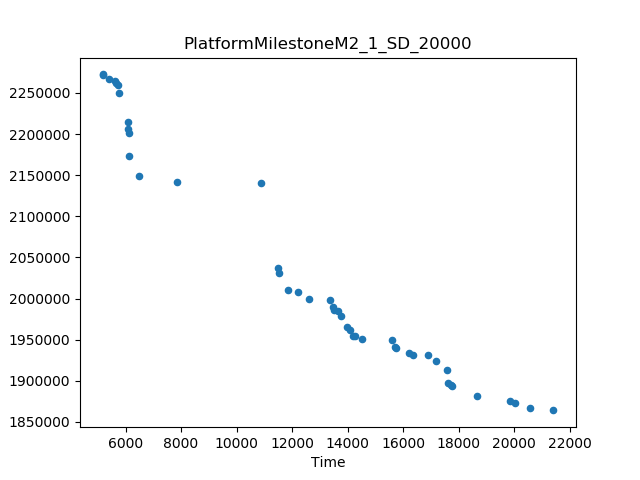

The table this chart was drawn from, first rows:
Time, Cost
21412, 1864001
5173, 2272602
10890, 2139999
11495, 2037524
7859, 2141208
6495, 2149427
18642, 1882060
6115, 2173345
5766, 2250554
6086, 2214838
19852, 1875069
20555, 1867193
11849, 2010600
15613, 1949750
17581, 1912597
14501, 1950349
12602, 1999319
11543, 2031607
17180, 1924539
17744, 1893101
6108, 2201085
13361, 1998651
12225, 2007711
16907, 1931415
13765, 1979349
13969, 1964913
20014, 1872457
16206, 1933244
17630, 1897212
15733, 1939784
16355, 1931469
5408, 2266807
13462, 1989296
14090, 1961739
5714, 2259509
6097, 2206021
15711, 1940836
13667, 1984299
14188, 1954132
5174, 2272023
14265, 1953936
5625, 2264005
13522, 1985822
17739, 1895034
5659, 2262388
